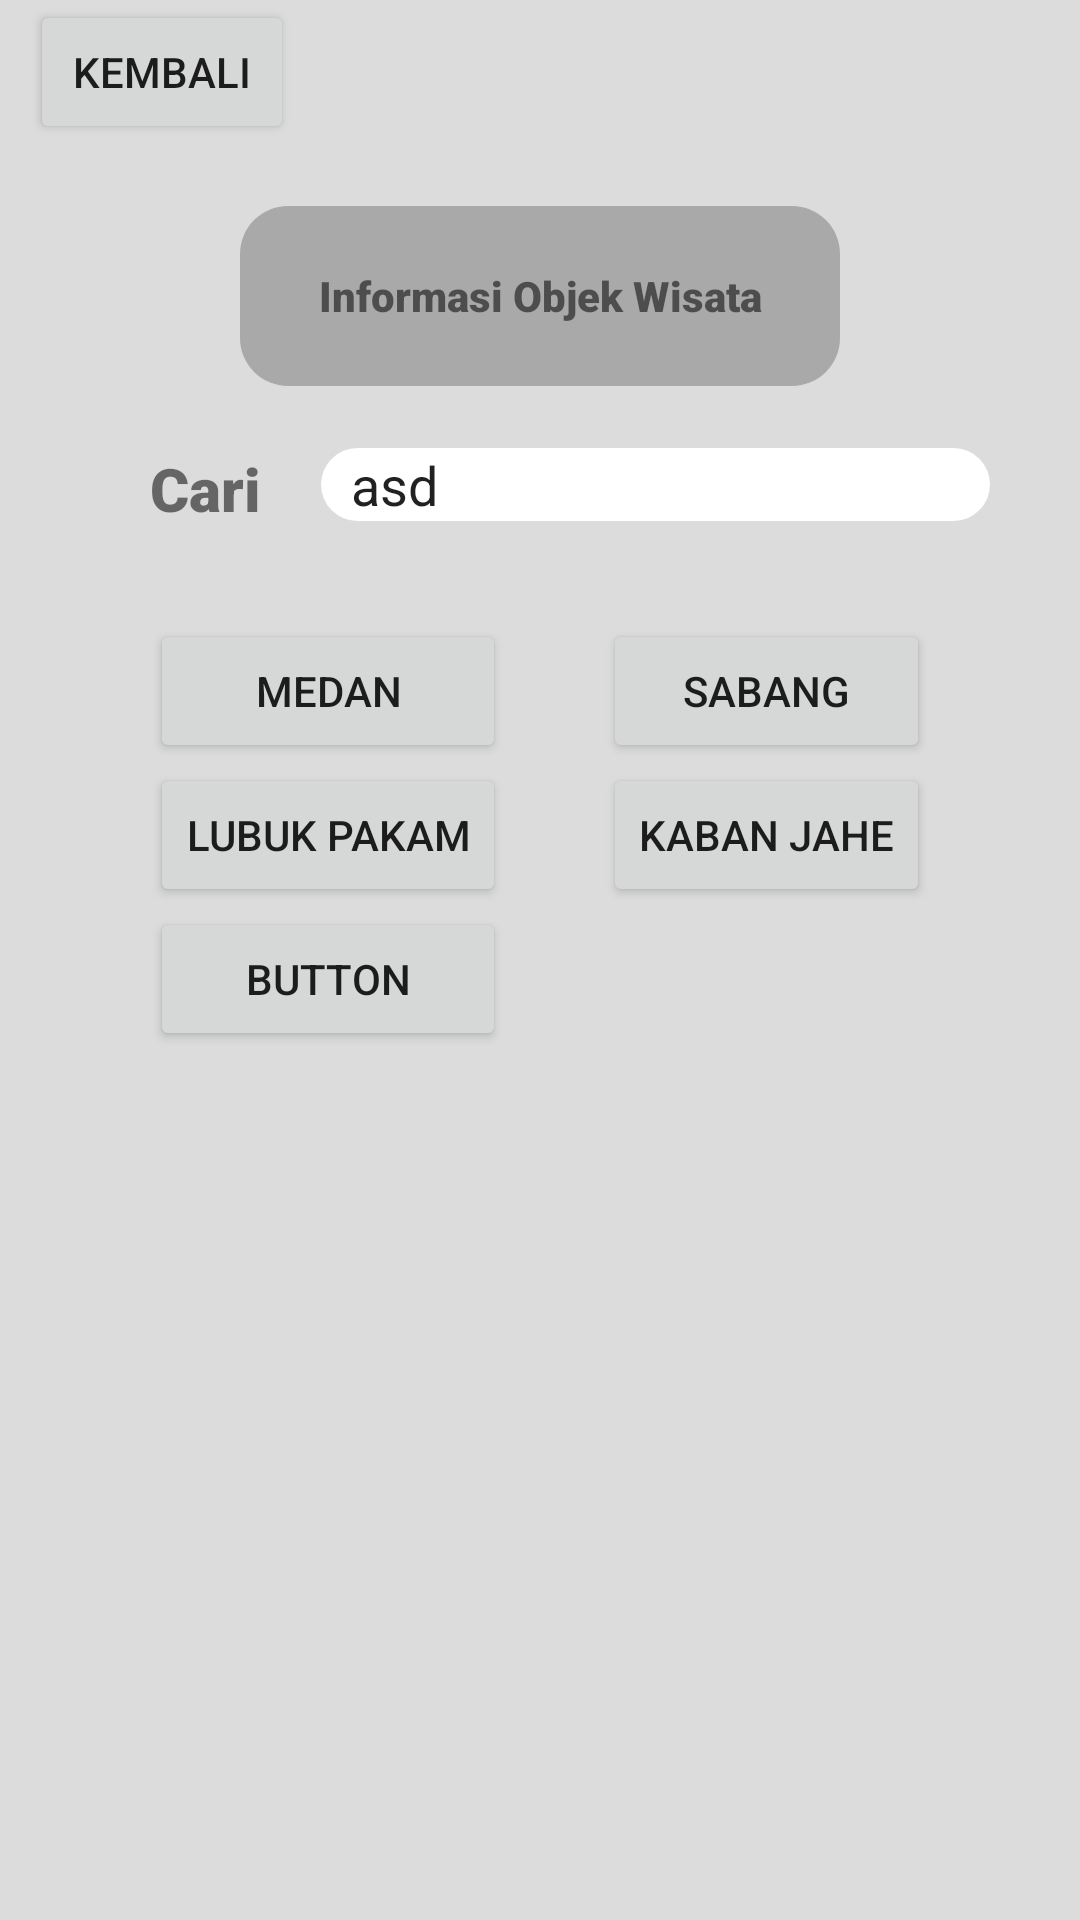

Here is an Android app screen rendered from its layout file. Give the layout XML and the strings, colors and styles it references.
<!-- AndroidManifest.xml: application theme Theme.MySumatera -->
<!-- res/layout/fragment_wisatawan_info_objek_wisata.xml -->
<?xml version="1.0" encoding="utf-8"?>
<LinearLayout xmlns:android="http://schemas.android.com/apk/res/android"
    xmlns:tools="http://schemas.android.com/tools"
    android:layout_width="match_parent"
    android:layout_height="match_parent"
    tools:context=".Wisatawan_Info_Objek_Wisata"
    android:orientation="vertical"
    android:background="#DCDCDC">
    <Button
        android:id="@+id/btnkembali"
        android:layout_width="wrap_content"
        android:layout_height="wrap_content"
        android:layout_marginLeft="10dp"
        android:text="@string/kembali"/>
    <TextView
        android:layout_width="200dp"
        android:layout_height="60dp"
        android:text="Informasi Objek Wisata"
        android:background="@drawable/rounded_background"
        android:layout_margin="10pt"
        android:layout_gravity="center"
        android:gravity="center"
        android:fontFamily="sans-serif-black"
        android:textSize="14sp"/>
    <RelativeLayout
        android:layout_width="match_parent"
        android:layout_height="wrap_content">
        <TextView
            android:id="@+id/text_cari"
            android:layout_width="wrap_content"
            android:layout_height="wrap_content"
            android:text="Cari"
            android:paddingLeft="50dp"
            android:fontFamily="sans-serif-black"
            android:textSize="20dp"/>
        <EditText
            android:layout_width="match_parent"
            android:layout_height="wrap_content"
            android:text="asd"
            android:background="@drawable/rounded_edittext"
            android:layout_toRightOf="@id/text_cari"
            android:layout_marginLeft="20dp"
            android:paddingLeft="10dp"
            android:layout_marginRight="30dp"/>
    </RelativeLayout>


    <RelativeLayout
        android:layout_width="match_parent"
        android:layout_height="wrap_content"
        android:layout_marginTop="30dp"
        android:layout_marginHorizontal="50dp">
        <LinearLayout
            android:layout_width="wrap_content"
            android:layout_height="wrap_content"
            android:id="@+id/l1"
            android:orientation="vertical">
            <Button
                android:id="@+id/wisata_kota_medan"
                android:layout_width="match_parent"
                android:layout_height="wrap_content"
                android:text="Medan"
                android:layout_gravity="center"/>
            <Button
                android:id="@+id/wisata_kota_lubukpakam"
                android:layout_width="match_parent"
                android:layout_height="wrap_content"
                android:text="Lubuk Pakam"/>
            <Button
                android:id="@+id/button"
                android:layout_width="match_parent"
                android:layout_height="wrap_content"
                android:text="Button" />
        </LinearLayout>
        <LinearLayout
            android:layout_width="wrap_content"
            android:layout_height="wrap_content"
            android:layout_alignParentRight="true"
            android:orientation="vertical">
            <Button
                android:id="@+id/wisata_kota_sabang"
                android:layout_width="match_parent"
                android:layout_height="wrap_content"
                android:text="Sabang"/>
            <Button
                android:id="@+id/wisata_kota_kabanjahe"
                android:layout_width="match_parent"
                android:layout_height="wrap_content"
                android:text="Kaban Jahe"/>
        </LinearLayout>
    </RelativeLayout>
</LinearLayout>
<!-- resources referenced by this layout -->
<resources>
  <!-- drawable rounded_background (drawable) -->
  <?xml version="1.0" encoding="utf-8"?>
  <shape xmlns:android="http://schemas.android.com/apk/res/android"
      android:shape="rectangle">
      <solid android:color="#A9A9A9" /> 
      <corners android:radius="16dp" /> 
  </shape>
  <!-- drawable rounded_edittext (drawable) -->
  <?xml version="1.0" encoding="utf-8"?>
  <shape xmlns:android="http://schemas.android.com/apk/res/android"
      android:shape="rectangle">
      <solid android:color="#FFFFFF" /> 
      <corners android:radius="20dp" /> 
  </shape>
  <string name="kembali">Kembali</string>
  <style name="Theme.MySumatera" parent="Theme.MaterialComponents.DayNight.DarkActionBar">
          
          <item name="colorPrimary">@color/purple_500</item>
          <item name="colorPrimaryVariant">@color/purple_700</item>
          <item name="colorOnPrimary">@color/grey</item>
          
          <item name="colorSecondary">@color/teal_200</item>
          <item name="colorSecondaryVariant">@color/teal_700</item>
          <item name="colorOnSecondary">@color/black</item>
          
          <item name="android:statusBarColor">?attr/colorPrimaryVariant</item>
          
      </style>
  <!-- not gathered from this repository: default colours our renderer supplied (Android Studio template values) -->
  <color name="purple_500">#FF6200EE</color>
  <color name="purple_700">#FF3700B3</color>
  <color name="teal_200">#FF03DAC5</color>
  <color name="teal_700">#FF018786</color>
  <color name="black">#FF000000</color>
</resources>
